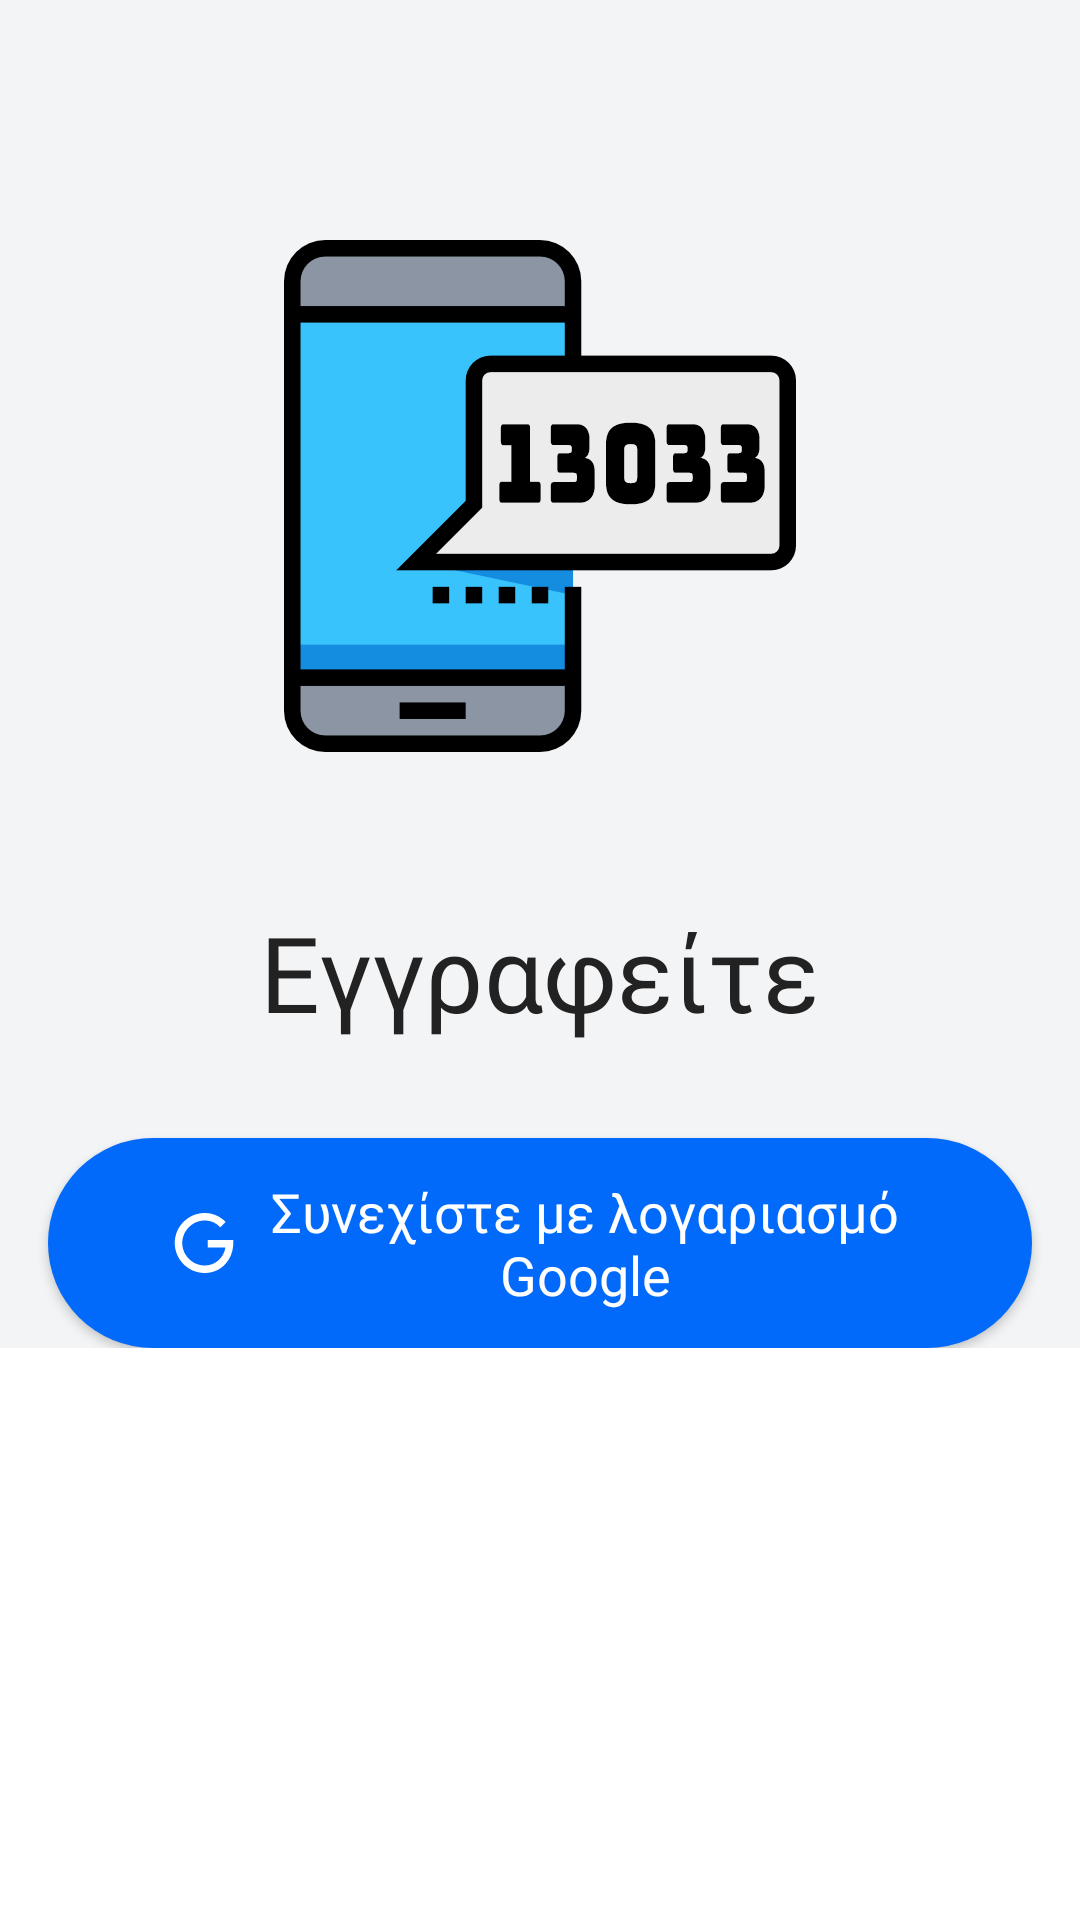

Produce the Android XML layout that renders to this screen, including the resource entries it uses.
<!-- AndroidManifest.xml: application theme BaseTheme -->
<!-- res/layout/activity_login.xml -->
<?xml version="1.0" encoding="utf-8"?>
<ScrollView
    xmlns:android="http://schemas.android.com/apk/res/android"
    xmlns:app="http://schemas.android.com/apk/res-auto"
    xmlns:tools="http://schemas.android.com/tools"
    android:layout_height="match_parent"
    android:layout_width="match_parent"
    >

    <androidx.constraintlayout.widget.ConstraintLayout
        android:layout_width="match_parent"
        android:layout_height="wrap_content"
        android:background="@color/colorBackground"
        tools:context=".SignInActivity">

        <ImageView
            android:id="@+id/imageViewLogo"
            android:layout_width="512px"
            android:layout_height="512px"
            android:layout_marginTop="80dp"
            android:contentDescription="Application Logo"
            android:src="@drawable/smartphone"
            app:layout_constraintEnd_toEndOf="parent"
            app:layout_constraintStart_toStartOf="parent"
            app:layout_constraintTop_toTopOf="parent"
            tools:ignore="HardcodedText,PxUsage" />

        <TextView
            android:id="@+id/textViewSignUp"
            android:layout_width="wrap_content"
            android:layout_height="wrap_content"
            android:layout_marginTop="50dp"
            android:fontFamily="@font/helvetica_bold"
            android:text="Εγγραφείτε"
            android:textColor="@color/colorText"
            android:textSize="35sp"
            app:layout_constraintEnd_toEndOf="parent"
            app:layout_constraintStart_toStartOf="parent"
            app:layout_constraintTop_toBottomOf="@+id/imageViewLogo" />

        <com.google.android.material.button.MaterialButton
            android:id="@+id/materialButtonSignUpGoogle"
            style="@style/Widget.AppCompat.Button"
            android:layout_width="0dp"
            android:layout_height="70dp"
            android:layout_marginStart="16dp"
            android:layout_marginTop="32dp"
            android:layout_marginEnd="16dp"
            android:background="@drawable/selector_login_large_button"
            android:fontFamily="@font/helvetica_bold"
            android:gravity="center"
            android:text="Συνεχίστε με λογαριασμό Google"
            android:textAllCaps="false"
            android:textColor="@color/colorButtonText"
            android:textSize="18sp"
            app:backgroundTint="@null"
            app:icon="@drawable/ic_login_google_logo"
            app:iconGravity="textStart"
            app:iconPadding="10dp"
            app:iconTint="@color/colorButtonText"
            app:layout_constraintEnd_toEndOf="parent"
            app:layout_constraintStart_toStartOf="parent"
            app:layout_constraintTop_toBottomOf="@+id/textViewSignUp"
            tools:ignore="RtlHardcoded" />

        <LinearLayout
            android:layout_width="wrap_content"
            android:layout_height="match_parent"
            android:layout_marginStart="24dp"
            android:layout_marginEnd="24dp"
            android:layout_marginBottom="24dp"
            android:orientation="horizontal"
            app:layout_constraintBottom_toBottomOf="parent"
            app:layout_constraintEnd_toEndOf="parent"
            app:layout_constraintStart_toStartOf="parent" />


    </androidx.constraintlayout.widget.ConstraintLayout>

</ScrollView>
<!-- resources referenced by this layout -->
<resources>
  <color name="colorBackground">@color/lightWhite</color>
  <color name="colorButtonText">@color/white</color>
  <color name="colorText">@color/lightDarkGrey</color>
  <!-- drawable ic_login_google_logo (drawable) -->
  <vector android:height="20dp" android:width="20dp" android:viewportHeight="510"
      android:viewportWidth="510" xmlns:android="http://schemas.android.com/apk/res/android">
      <path android:fillColor="@color/colorButtonText" android:pathData="M286.875,229.5v63.75h150.45c-15.3,89.25 -86.7,153 -175.95,153c-104.55,0 -191.25,-86.7 -191.25,-191.25s86.7,-191.25 191.25,-191.25c53.55,0 99.45,22.95 132.6,58.65l45.9,-45.9c-45.9,-45.9 -107.1,-76.5 -178.5,-76.5c-140.25,0 -255,114.75 -255,255s114.75,255 255,255s242.25,-114.75 242.25,-255v-25.5H286.875z"/>
  </vector>
  <!-- drawable selector_login_large_button (drawable) -->
  <?xml version="1.0" encoding="utf-8"?>
  <selector xmlns:android="http://schemas.android.com/apk/res/android">
      <item android:state_pressed="false">
          <shape android:shape="rectangle">
              <corners android:radius="@dimen/buttonRadiusLoginGoogle"/>
              <solid android:color="@color/colorPrimary" />
          </shape>
      </item>
      <item android:state_pressed="true">
          <shape android:shape="rectangle">
              <corners android:radius="@dimen/buttonRadiusLoginGoogle"/>
              <solid android:color="@color/colorPrimaryDark"/>
          </shape>
      </item>
  </selector>
  <!-- drawable smartphone: png bitmap (drawable, 12039 bytes) -->
  <style name="BaseTheme" parent="Theme.MaterialComponents.DayNight.NoActionBar">
          
          <itemProduct name="colorPrimary">@color/colorPrimary</itemProduct>
          <itemProduct name="colorPrimaryDark">@color/colorPrimaryDark</itemProduct>
          <itemProduct name="backgroundColor">@color/colorBackground</itemProduct>
          <itemProduct name="colorAccent">@color/colorAccent</itemProduct>
          <itemProduct name="android:statusBarColor" tools:targetApi="l">@color/colorActionBar</itemProduct> 
  
      </style>
  <color name="lightWhite">#F3F4F6</color>
  <color name="white">#FFFFFF</color>
  <color name="lightDarkGrey">#222222</color>
  <dimen name="buttonRadiusLoginGoogle">35dp</dimen>
  <color name="colorPrimary">#016AFB</color>
  <color name="colorPrimaryDark">#213B7A</color>
  <color name="colorAccent">@color/colorPrimary</color>
  <color name="colorActionBar">@color/lightDarkGrey</color>
</resources>
